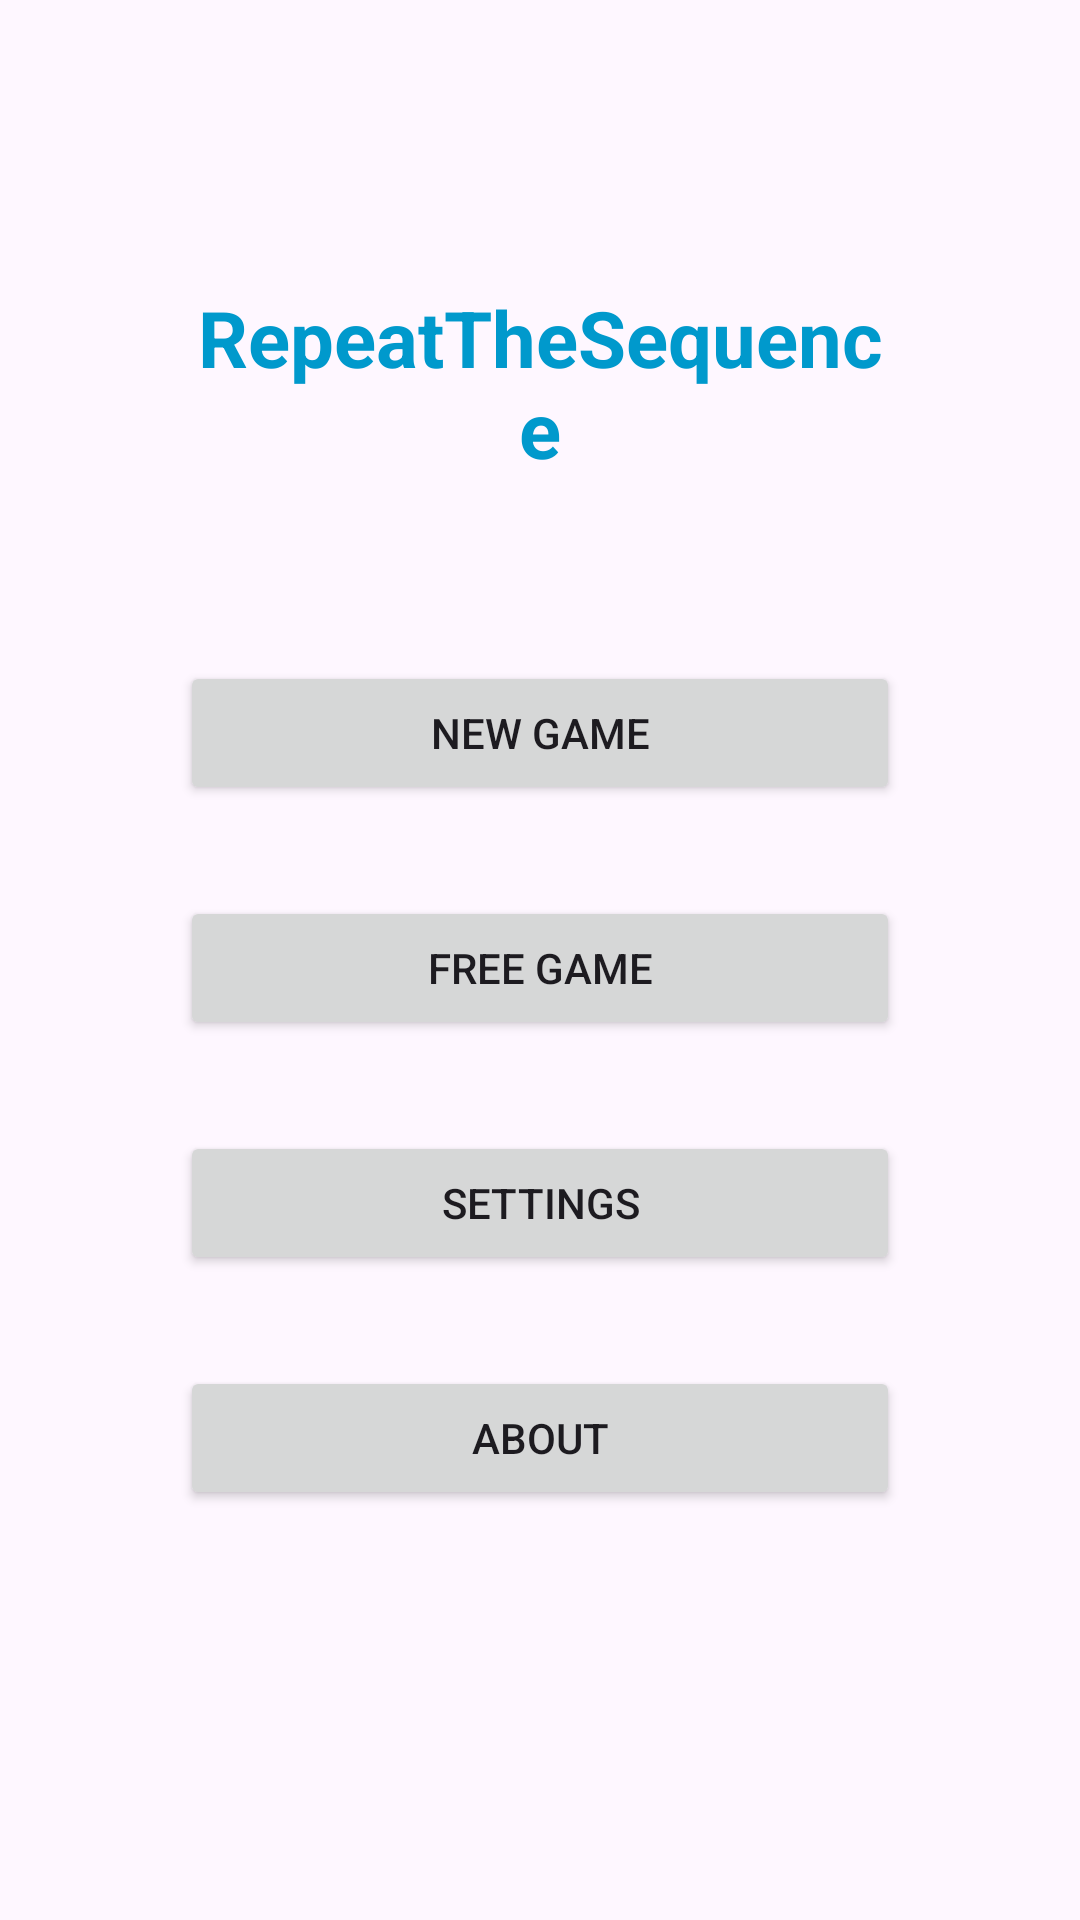

This screen was rendered from an Android layout file. Write that file and the resources it references.
<!-- AndroidManifest.xml: application theme Theme.RepeatTheSequence -->
<!-- res/layout/activity_menu.xml -->
<?xml version="1.0" encoding="utf-8"?>
<androidx.constraintlayout.widget.ConstraintLayout xmlns:android="http://schemas.android.com/apk/res/android"
    xmlns:app="http://schemas.android.com/apk/res-auto"
    xmlns:tools="http://schemas.android.com/tools"
    android:layout_width="match_parent"
    android:layout_height="match_parent"
    tools:context=".MenuActivity">

    <LinearLayout
        android:layout_width="match_parent"
        android:layout_height="match_parent"
        android:orientation="vertical"
        android:paddingHorizontal="60dp"
        android:weightSum="9"
        >

        <TextView
            android:layout_width="match_parent"
            android:layout_height="wrap_content"
            android:paddingTop="80dp"
            android:text="@string/app_name"
            android:gravity="center"
            android:textSize="26sp"
            android:textStyle="bold"
            android:paddingBottom="30dp"
            android:textColor="@android:color/holo_blue_dark"
            android:layout_weight="1"/>

        <FrameLayout
            android:layout_width="match_parent"
            android:layout_weight="1"
            android:layout_height="wrap_content">
            <Button
                android:id="@+id/newGameButton"
                android:layout_width="match_parent"
                android:layout_height="wrap_content"
                android:text="@string/btn_new_game_name"
                android:layout_gravity="center"/>
        </FrameLayout>

        <FrameLayout
            android:layout_width="match_parent"
            android:layout_weight="1"
            android:layout_height="wrap_content">
            <Button
                android:id="@+id/freeGameButton"
                android:layout_width="match_parent"
                android:layout_height="wrap_content"
                android:text="@string/btn_free_game_name"
                android:layout_gravity="center"/>
        </FrameLayout>

        <FrameLayout
            android:layout_width="match_parent"
            android:layout_weight="1"
            android:layout_height="wrap_content">
            <Button
                android:id="@+id/settingsButton"
                android:layout_width="match_parent"
                android:layout_height="wrap_content"
                android:text="@string/btn_settings_name"
                android:layout_gravity="center"/>
        </FrameLayout>

        <FrameLayout
            android:layout_width="match_parent"
            android:layout_weight="1"
            android:layout_height="wrap_content">
            <Button
                android:id="@+id/aboutButton"
                android:layout_width="match_parent"
                android:layout_height="wrap_content"
                android:text="@string/btn_about_name"
                android:layout_gravity="center"/>
        </FrameLayout>









    </LinearLayout>
</androidx.constraintlayout.widget.ConstraintLayout>
<!-- resources referenced by this layout -->
<resources>
  <string name="app_name">RepeatTheSequence</string>
  <string name="btn_about_name">About</string>
  <string name="btn_free_game_name">Free game</string>
  <string name="btn_new_game_name">New game</string>
  <string name="btn_settings_name">Settings</string>
  <style name="Theme.RepeatTheSequence" parent="Base.Theme.RepeatTheSequence" />
  <style name="Base.Theme.RepeatTheSequence" parent="Theme.Material3.DayNight.NoActionBar">
          
          
      </style>
</resources>
